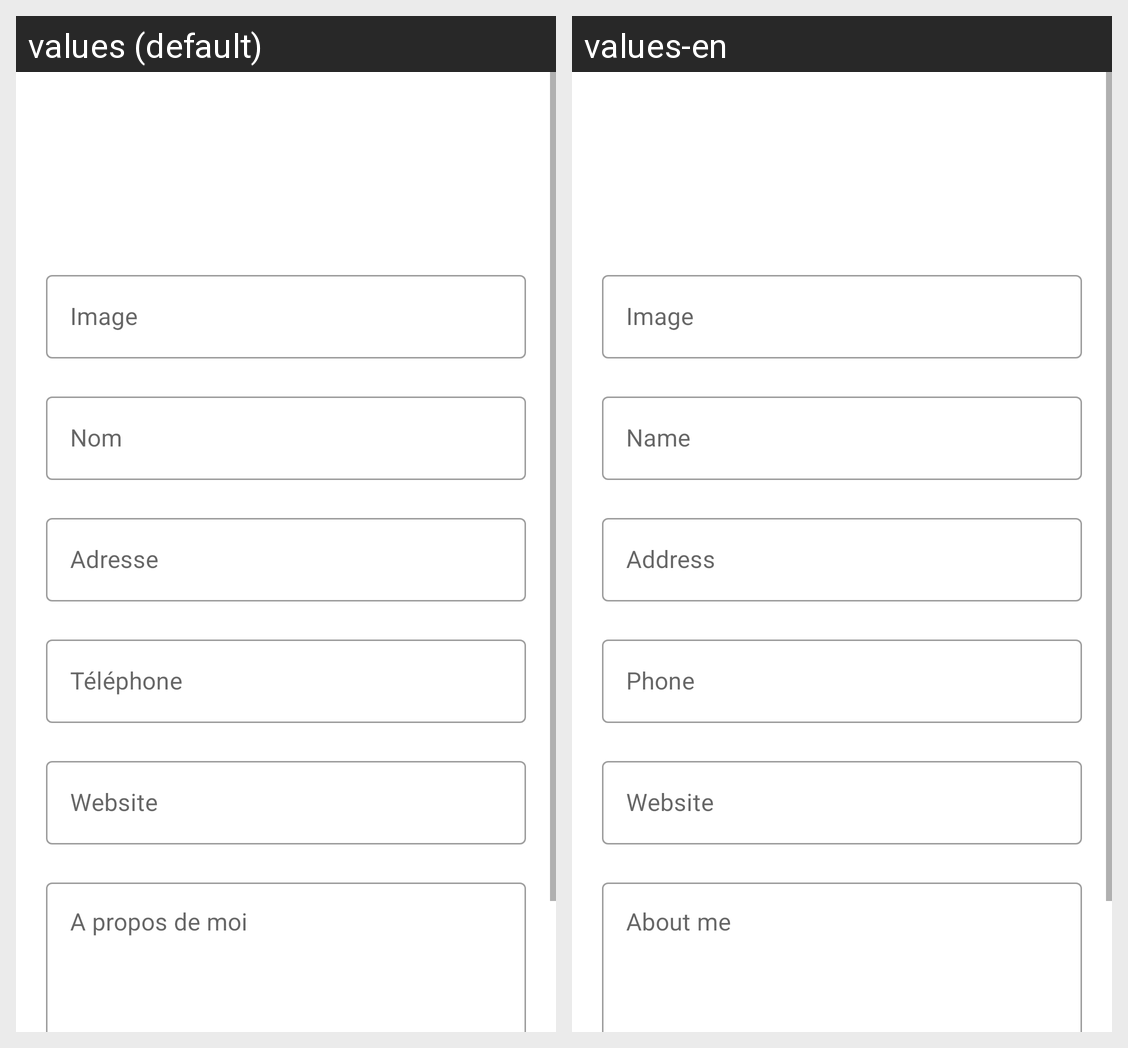

Here is an Android app screen in its default locale and in the app's own translations. Write out the translated-string differences for the strings that appear on this screen.
Android screen res/layout/add_neighbors_fragment.xml rendered under 2 locales, left to right: values (default), values-en. Device: Nexus 5 (rendered at 1080×1920; each locale shown at half size, 540×960, under a caption strip naming it); theme Theme.TP1.
Strings drawn on this screen, with the default value and each locale's value (text and hints the layout hard-codes, and strings that could not be matched under every locale, appear in the picture but are not listed):

image
  values: Image
  values-en: Image

name
  values: Nom
  values-en: Name

address
  values: Adresse
  values-en: Address

phone
  values: Téléphone
  values-en: Phone

website
  values: Website
  values-en: Website

aboutMe
  values: A propos de moi
  values-en: About me
